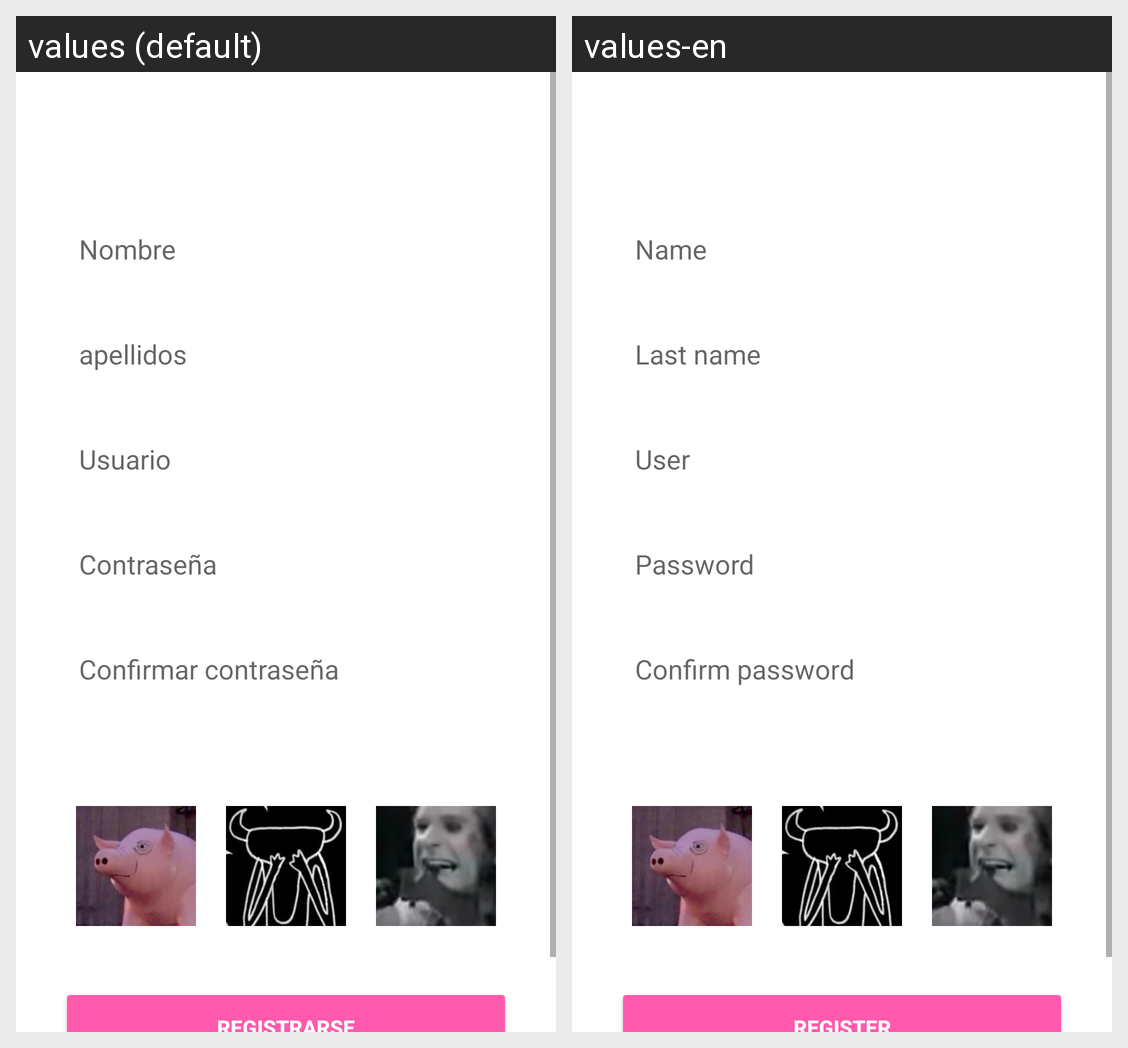

Locale-by-locale string values for the Android screen shown in this grid:
Android screen res/layout/register_activity.xml rendered under 2 locales, left to right: values (default), values-en. Device: Nexus 5 (rendered at 1080×1920; each locale shown at half size, 540×960, under a caption strip naming it); theme AppTheme.
Strings drawn on this screen, with the default value and each locale's value (text and hints the layout hard-codes, and strings that could not be matched under every locale, appear in the picture but are not listed):

nombre
  values: Nombre
  values-en: Name

apellidos
  values: apellidos
  values-en: Last name

user
  values: Usuario
  values-en: User

pass
  values: Contraseña
  values-en: Password

cpass
  values: Confirmar contraseña
  values-en: Confirm password
